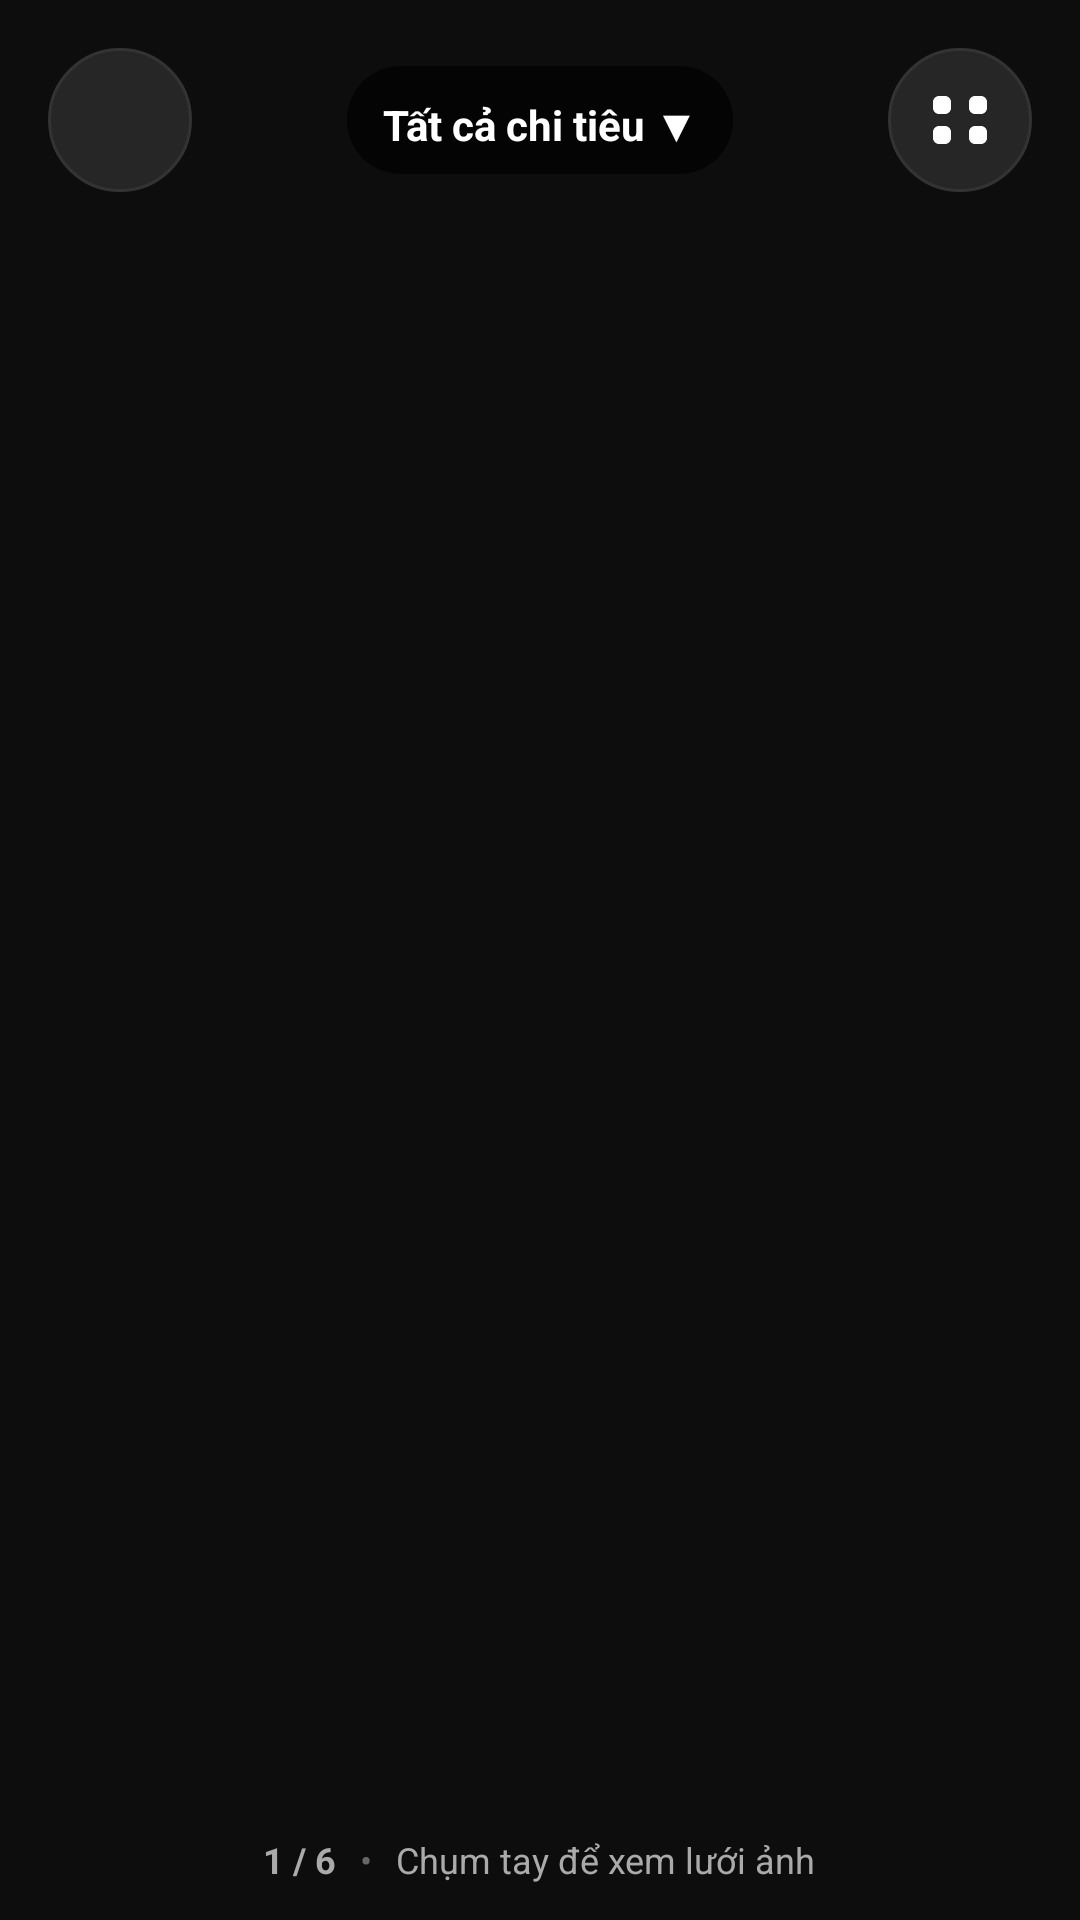

Layout XML and referenced resources for this Android screen:
<!-- AndroidManifest.xml: application theme Theme.SmartExpenseTracker -->
<!-- res/layout/fragment_history.xml -->
<?xml version="1.0" encoding="utf-8"?>
<FrameLayout xmlns:android="http://schemas.android.com/apk/res/android"
    xmlns:app="http://schemas.android.com/apk/res-auto"
    android:layout_width="match_parent"
    android:layout_height="match_parent"
    android:background="@color/bg_main">

    
    <FrameLayout
        android:id="@+id/layout_fullscreen"
        android:layout_width="match_parent"
        android:layout_height="match_parent"
        android:visibility="visible">

        
        <androidx.viewpager2.widget.ViewPager2
            android:id="@+id/vp_history_fullscreen"
            android:layout_width="match_parent"
            android:layout_height="match_parent" />

        
        <androidx.constraintlayout.widget.ConstraintLayout
            android:layout_width="match_parent"
            android:layout_height="wrap_content"
            android:layout_gravity="top"
            android:paddingStart="@dimen/spacing_md"
            android:paddingTop="@dimen/spacing_md"
            android:paddingEnd="@dimen/spacing_md"
            android:paddingBottom="@dimen/spacing_xs">

            
            <ImageButton
                android:id="@+id/btn_close_fullscreen"
                android:layout_width="@dimen/icon_button_size"
                android:layout_height="@dimen/icon_button_size"
                android:background="@drawable/bg_circle_button"
                android:contentDescription="Quay lại Camera"
                android:src="@drawable/ic_back"
                app:layout_constraintStart_toStartOf="parent"
                app:layout_constraintTop_toTopOf="parent" />

            
            <LinearLayout
                android:id="@+id/btn_filter_dropdown"
                android:layout_width="wrap_content"
                android:layout_height="36dp"
                android:background="@drawable/bg_caption_overlay"
                android:gravity="center_vertical"
                android:paddingStart="12dp"
                android:paddingEnd="12dp"
                app:layout_constraintBottom_toBottomOf="@id/btn_close_fullscreen"
                app:layout_constraintEnd_toStartOf="@id/btn_toggle_grid"
                app:layout_constraintStart_toEndOf="@id/btn_close_fullscreen"
                app:layout_constraintTop_toTopOf="@id/btn_close_fullscreen">

                <TextView
                    android:id="@+id/tv_filter_title"
                    android:layout_width="wrap_content"
                    android:layout_height="wrap_content"
                    android:text="Tất cả chi tiêu ▼"
                    android:textColor="@color/text_primary"
                    android:textSize="@dimen/text_sm"
                    android:textStyle="bold" />
            </LinearLayout>

            
            <ImageButton
                android:id="@+id/btn_toggle_grid"
                android:layout_width="@dimen/icon_button_size"
                android:layout_height="@dimen/icon_button_size"
                android:background="@drawable/bg_circle_button"
                android:contentDescription="Xem lưới ảnh"
                android:padding="10dp"
                android:src="@drawable/ic_grid_widget"
                app:layout_constraintEnd_toEndOf="parent"
                app:layout_constraintTop_toTopOf="parent" />

        </androidx.constraintlayout.widget.ConstraintLayout>

        
        <LinearLayout
            android:layout_width="wrap_content"
            android:layout_height="wrap_content"
            android:layout_gravity="bottom|center_horizontal"
            android:layout_marginBottom="12dp"
            android:gravity="center"
            android:orientation="horizontal">

            <TextView
                android:id="@+id/tv_fullscreen_index"
                android:layout_width="wrap_content"
                android:layout_height="wrap_content"
                android:text="1 / 6"
                android:textColor="@color/text_secondary"
                android:textSize="@dimen/text_xs"
                android:textStyle="bold" />

            <TextView
                android:layout_width="wrap_content"
                android:layout_height="wrap_content"
                android:layout_marginStart="8dp"
                android:text="•"
                android:textColor="@color/text_tertiary"
                android:textSize="@dimen/text_xs" />

            <TextView
                android:id="@+id/tv_pinch_hint"
                android:layout_width="wrap_content"
                android:layout_height="wrap_content"
                android:layout_marginStart="8dp"
                android:text="Chụm tay để xem lưới ảnh"
                android:textColor="@color/text_secondary"
                android:textSize="@dimen/text_xs" />
        </LinearLayout>

    </FrameLayout>

    
    <FrameLayout
        android:id="@+id/layout_grid"
        android:layout_width="match_parent"
        android:layout_height="match_parent"
        android:visibility="gone">

        
        <androidx.constraintlayout.widget.ConstraintLayout
            android:id="@+id/topbar_grid"
            android:layout_width="match_parent"
            android:layout_height="wrap_content"
            android:layout_gravity="top"
            android:paddingStart="@dimen/spacing_md"
            android:paddingTop="@dimen/spacing_md"
            android:paddingEnd="@dimen/spacing_md"
            android:paddingBottom="@dimen/spacing_sm">

            <ImageButton
                android:id="@+id/btn_close_grid"
                android:layout_width="@dimen/icon_button_size"
                android:layout_height="@dimen/icon_button_size"
                android:background="@drawable/bg_circle_button"
                android:contentDescription="Quay lại"
                android:src="@drawable/ic_back"
                app:layout_constraintStart_toStartOf="parent"
                app:layout_constraintTop_toTopOf="parent" />

            <TextView
                android:layout_width="wrap_content"
                android:layout_height="wrap_content"
                android:text="Lưới ảnh chi tiêu"
                android:textColor="@color/text_primary"
                android:textSize="@dimen/text_lg"
                android:textStyle="bold"
                app:layout_constraintBottom_toBottomOf="@id/btn_close_grid"
                app:layout_constraintEnd_toEndOf="parent"
                app:layout_constraintStart_toStartOf="parent"
                app:layout_constraintTop_toTopOf="@id/btn_close_grid" />

        </androidx.constraintlayout.widget.ConstraintLayout>

        
        <androidx.recyclerview.widget.RecyclerView
            android:id="@+id/rv_history_grid"
            android:layout_width="match_parent"
            android:layout_height="match_parent"
            android:layout_marginTop="68dp"
            android:clipToPadding="false"
            android:paddingStart="@dimen/spacing_xs"
            android:paddingEnd="@dimen/spacing_xs"
            android:paddingBottom="@dimen/spacing_lg" />

        
        <LinearLayout
            android:id="@+id/layout_empty_history"
            android:layout_width="wrap_content"
            android:layout_height="wrap_content"
            android:layout_gravity="center"
            android:gravity="center"
            android:orientation="vertical"
            android:visibility="gone">

            <ImageView
                android:layout_width="64dp"
                android:layout_height="64dp"
                android:alpha="0.4"
                android:contentDescription="@null"
                android:src="@drawable/ic_camera_tab" />

            <TextView
                android:layout_width="wrap_content"
                android:layout_height="wrap_content"
                android:layout_marginTop="@dimen/spacing_md"
                android:text="@string/empty_history"
                android:textColor="@color/text_secondary"
                android:textSize="@dimen/text_md" />
        </LinearLayout>
    </FrameLayout>

</FrameLayout>
<!-- resources referenced by this layout -->
<resources>
  <color name="bg_main">#0D0D0D</color>
  <color name="text_primary">#FFFFFF</color>
  <color name="text_secondary">#AAAAAA</color>
  <color name="text_tertiary">#666666</color>
  <dimen name="icon_button_size">48dp</dimen>
  <dimen name="spacing_lg">24dp</dimen>
  <dimen name="spacing_md">16dp</dimen>
  <dimen name="spacing_sm">12dp</dimen>
  <dimen name="spacing_xs">8dp</dimen>
  <dimen name="text_lg">20sp</dimen>
  <dimen name="text_md">16sp</dimen>
  <dimen name="text_sm">14sp</dimen>
  <dimen name="text_xs">12sp</dimen>
  <!-- drawable bg_caption_overlay (drawable) -->
  <?xml version="1.0" encoding="utf-8"?>
  <shape xmlns:android="http://schemas.android.com/apk/res/android"
      android:shape="rectangle">
      <solid android:color="#B3000000" />
      <corners android:radius="18dp" />
      <padding
          android:left="16dp"
          android:top="10dp"
          android:right="16dp"
          android:bottom="10dp" />
  </shape>
  <!-- drawable bg_circle_button (drawable) -->
  <?xml version="1.0" encoding="utf-8"?>
  <shape xmlns:android="http://schemas.android.com/apk/res/android"
      android:shape="oval">
      <solid android:color="@color/bg_surface_elevated" />
      <stroke
          android:width="1dp"
          android:color="@color/input_border" />
  </shape>
  <!-- drawable ic_grid_widget (drawable) -->
  <vector xmlns:android="http://schemas.android.com/apk/res/android"
      android:width="24dp"
      android:height="24dp"
      android:viewportWidth="24"
      android:viewportHeight="24">
      
      <path
          android:fillColor="#FFFFFF"
          android:pathData="M5,4 C3.9,4 3,4.9 3,6 L3,8 C3,9.1 3.9,10 5,10 L7,10 C8.1,10 9,9.1 9,8 L9,6 C9,4.9 8.1,4 7,4 Z" />
      
      <path
          android:fillColor="#FFFFFF"
          android:pathData="M17,4 C15.9,4 15,4.9 15,6 L15,8 C15,9.1 15.9,10 17,10 L19,10 C20.1,10 21,9.1 21,8 L21,6 C21,4.9 20.1,4 19,4 Z" />
      
      <path
          android:fillColor="#FFFFFF"
          android:pathData="M5,14 C3.9,14 3,14.9 3,16 L3,18 C3,19.1 3.9,20 5,20 L7,20 C8.1,20 9,19.1 9,18 L9,16 C9,14.9 8.1,14 7,14 Z" />
      
      <path
          android:fillColor="#FFFFFF"
          android:pathData="M17,14 C15.9,14 15,14.9 15,16 L15,18 C15,19.1 15.9,20 17,20 L19,20 C20.1,20 21,19.1 21,18 L21,16 C21,14.9 20.1,14 19,14 Z" />
  </vector>
  <string name="empty_history">Chưa có khoản chi nào được ghi lại</string>
  <style name="Theme.SmartExpenseTracker" parent="Theme.MaterialComponents.NoActionBar">
          
          <item name="colorPrimary">@color/primary_accent</item>
          <item name="colorPrimaryVariant">@color/primary_accent_variant</item>
          <item name="colorOnPrimary">@color/on_primary_accent</item>
  
          
          <item name="colorSecondary">@color/primary_accent</item>
          <item name="colorSecondaryVariant">@color/primary_accent_variant</item>
          <item name="colorOnSecondary">@color/on_primary_accent</item>
  
          
          <item name="android:windowBackground">@color/bg_main</item>
          <item name="android:colorBackground">@color/bg_main</item>
          <item name="colorSurface">@color/bg_surface</item>
          <item name="colorOnSurface">@color/text_primary</item>
  
          
          <item name="android:statusBarColor">@color/bg_main</item>
          <item name="android:navigationBarColor">@color/bg_main</item>
          <item name="android:windowLightStatusBar">false</item>
      </style>
  <color name="bg_surface_elevated">#262626</color>
  <color name="input_border">#333333</color>
  <color name="primary_accent">#FFE600</color>
  <color name="primary_accent_variant">#FFD000</color>
  <color name="on_primary_accent">#000000</color>
  <color name="bg_surface">#1A1A1A</color>
</resources>
